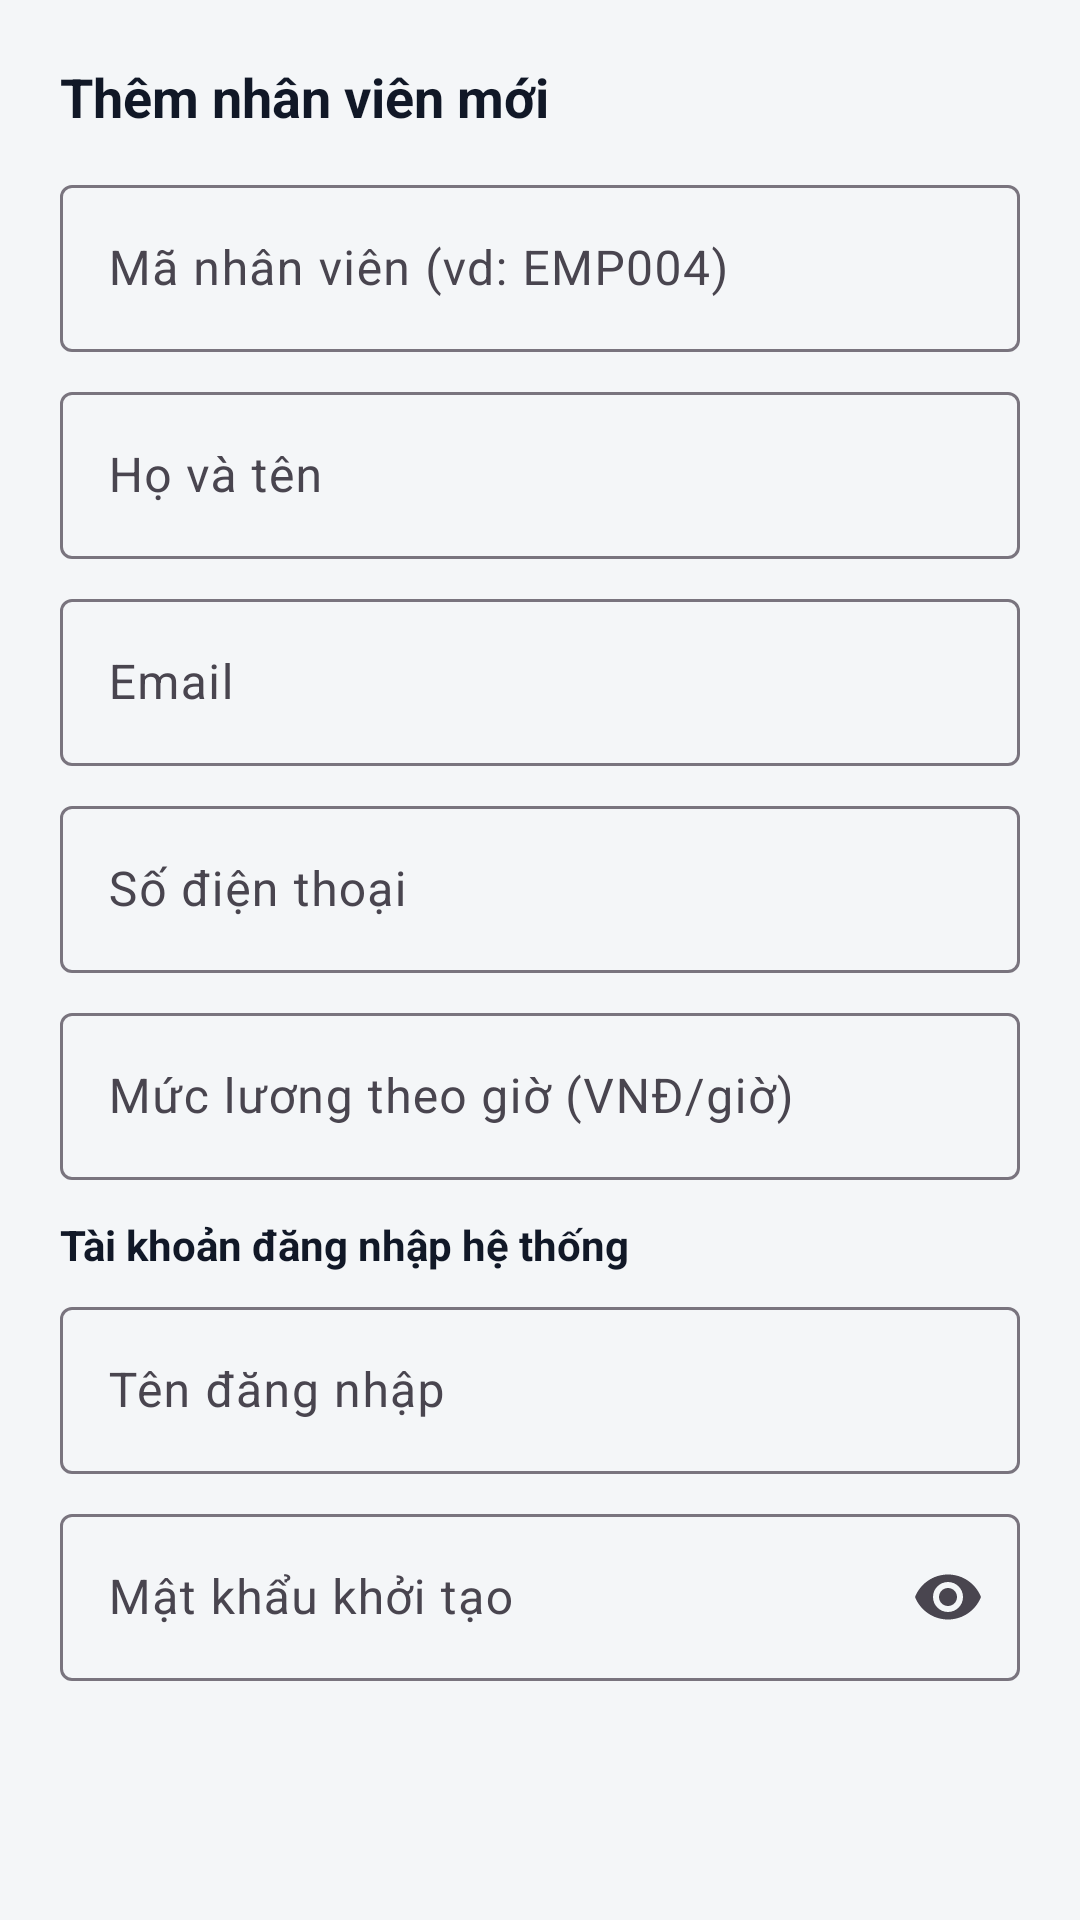

Here is an Android app screen rendered from its layout file. Give the layout XML and the strings, colors and styles it references.
<!-- AndroidManifest.xml: application theme Theme.Excercise2 -->
<!-- res/layout/dialog_employee.xml -->
<?xml version="1.0" encoding="utf-8"?>
<ScrollView xmlns:android="http://schemas.android.com/apk/res/android"
    xmlns:app="http://schemas.android.com/apk/res-auto"
    android:layout_width="match_parent"
    android:layout_height="wrap_content">

    <LinearLayout
        android:layout_width="match_parent"
        android:layout_height="wrap_content"
        android:orientation="vertical"
        android:padding="20dp">

        <TextView
            android:id="@+id/tvDialogTitle"
            android:layout_width="wrap_content"
            android:layout_height="wrap_content"
            android:text="Thêm nhân viên mới"
            android:textColor="@color/text_primary"
            android:textSize="18sp"
            android:textStyle="bold" />

        
        <com.google.android.material.textfield.TextInputLayout
            style="@style/Widget.Material3.TextInputLayout.OutlinedBox"
            android:layout_width="match_parent"
            android:layout_height="wrap_content"
            android:layout_marginTop="12dp"
            android:hint="Mã nhân viên (vd: EMP004)">

            <com.google.android.material.textfield.TextInputEditText
                android:id="@+id/etDialogCode"
                android:layout_width="match_parent"
                android:layout_height="wrap_content"
                android:inputType="textCapCharacters"
                android:maxLines="1" />
        </com.google.android.material.textfield.TextInputLayout>

        
        <com.google.android.material.textfield.TextInputLayout
            style="@style/Widget.Material3.TextInputLayout.OutlinedBox"
            android:layout_width="match_parent"
            android:layout_height="wrap_content"
            android:layout_marginTop="8dp"
            android:hint="Họ và tên">

            <com.google.android.material.textfield.TextInputEditText
                android:id="@+id/etDialogFullname"
                android:layout_width="match_parent"
                android:layout_height="wrap_content"
                android:inputType="textPersonName"
                android:maxLines="1" />
        </com.google.android.material.textfield.TextInputLayout>

        
        <com.google.android.material.textfield.TextInputLayout
            style="@style/Widget.Material3.TextInputLayout.OutlinedBox"
            android:layout_width="match_parent"
            android:layout_height="wrap_content"
            android:layout_marginTop="8dp"
            android:hint="Email">

            <com.google.android.material.textfield.TextInputEditText
                android:id="@+id/etDialogEmail"
                android:layout_width="match_parent"
                android:layout_height="wrap_content"
                android:inputType="textEmailAddress"
                android:maxLines="1" />
        </com.google.android.material.textfield.TextInputLayout>

        
        <com.google.android.material.textfield.TextInputLayout
            style="@style/Widget.Material3.TextInputLayout.OutlinedBox"
            android:layout_width="match_parent"
            android:layout_height="wrap_content"
            android:layout_marginTop="8dp"
            android:hint="Số điện thoại">

            <com.google.android.material.textfield.TextInputEditText
                android:id="@+id/etDialogPhone"
                android:layout_width="match_parent"
                android:layout_height="wrap_content"
                android:inputType="phone"
                android:maxLines="1" />
        </com.google.android.material.textfield.TextInputLayout>

        
        <com.google.android.material.textfield.TextInputLayout
            style="@style/Widget.Material3.TextInputLayout.OutlinedBox"
            android:layout_width="match_parent"
            android:layout_height="wrap_content"
            android:layout_marginTop="8dp"
            android:hint="Mức lương theo giờ (VNĐ/giờ)">

            <com.google.android.material.textfield.TextInputEditText
                android:id="@+id/etDialogHourlyRate"
                android:layout_width="match_parent"
                android:layout_height="wrap_content"
                android:inputType="numberDecimal"
                android:maxLines="1" />
        </com.google.android.material.textfield.TextInputLayout>

        
        <LinearLayout
            android:id="@+id/layoutAccountSection"
            android:layout_width="match_parent"
            android:layout_height="wrap_content"
            android:layout_marginTop="12dp"
            android:orientation="vertical">

            <TextView
                android:layout_width="wrap_content"
                android:layout_height="wrap_content"
                android:text="Tài khoản đăng nhập hệ thống"
                android:textColor="@color/text_primary"
                android:textSize="14sp"
                android:textStyle="bold" />

            <com.google.android.material.textfield.TextInputLayout
                style="@style/Widget.Material3.TextInputLayout.OutlinedBox"
                android:layout_width="match_parent"
                android:layout_height="wrap_content"
                android:layout_marginTop="6dp"
                android:hint="Tên đăng nhập">

                <com.google.android.material.textfield.TextInputEditText
                    android:id="@+id/etDialogUsername"
                    android:layout_width="match_parent"
                    android:layout_height="wrap_content"
                    android:inputType="text"
                    android:maxLines="1" />
            </com.google.android.material.textfield.TextInputLayout>

            <com.google.android.material.textfield.TextInputLayout
                style="@style/Widget.Material3.TextInputLayout.OutlinedBox"
                android:layout_width="match_parent"
                android:layout_height="wrap_content"
                android:layout_marginTop="8dp"
                android:hint="Mật khẩu khởi tạo"
                app:endIconMode="password_toggle">

                <com.google.android.material.textfield.TextInputEditText
                    android:id="@+id/etDialogPassword"
                    android:layout_width="match_parent"
                    android:layout_height="wrap_content"
                    android:inputType="textPassword"
                    android:maxLines="1" />
            </com.google.android.material.textfield.TextInputLayout>
        </LinearLayout>
    </LinearLayout>
</ScrollView>
<!-- resources referenced by this layout -->
<resources>
  <color name="text_primary">#111827</color>
  <style name="Theme.Excercise2" parent="Base.Theme.Excercise2" />
  <style name="Base.Theme.Excercise2" parent="Theme.Material3.Light.NoActionBar">
          <item name="colorPrimary">@color/primary</item>
          <item name="colorSecondary">@color/primary_accent</item>
          <item name="android:windowBackground">@color/background</item>
          <item name="android:forceDarkAllowed" tools:targetApi="q">false</item>
      </style>
  <color name="primary">#0F172A</color>
  <color name="primary_accent">#2563EB</color>
  <color name="background">#F4F6F8</color>
</resources>
